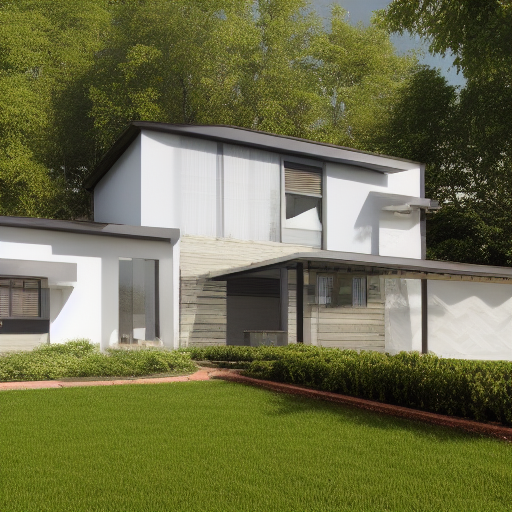
Generation parameters embedded in this image by AUTOMATIC1111 Stable Diffusion web UI or a fork of it (Forge, ...) (PNG 'parameters' text chunk):
House Exterior Photo Modern
Negative prompt: art artwork illustration painting digital
Steps: 30, Sampler: Euler a, CFG scale: 2, Seed: 1966758572, Size: 512x512, Model hash: fe4efff1e1, Model: sd-v1-4